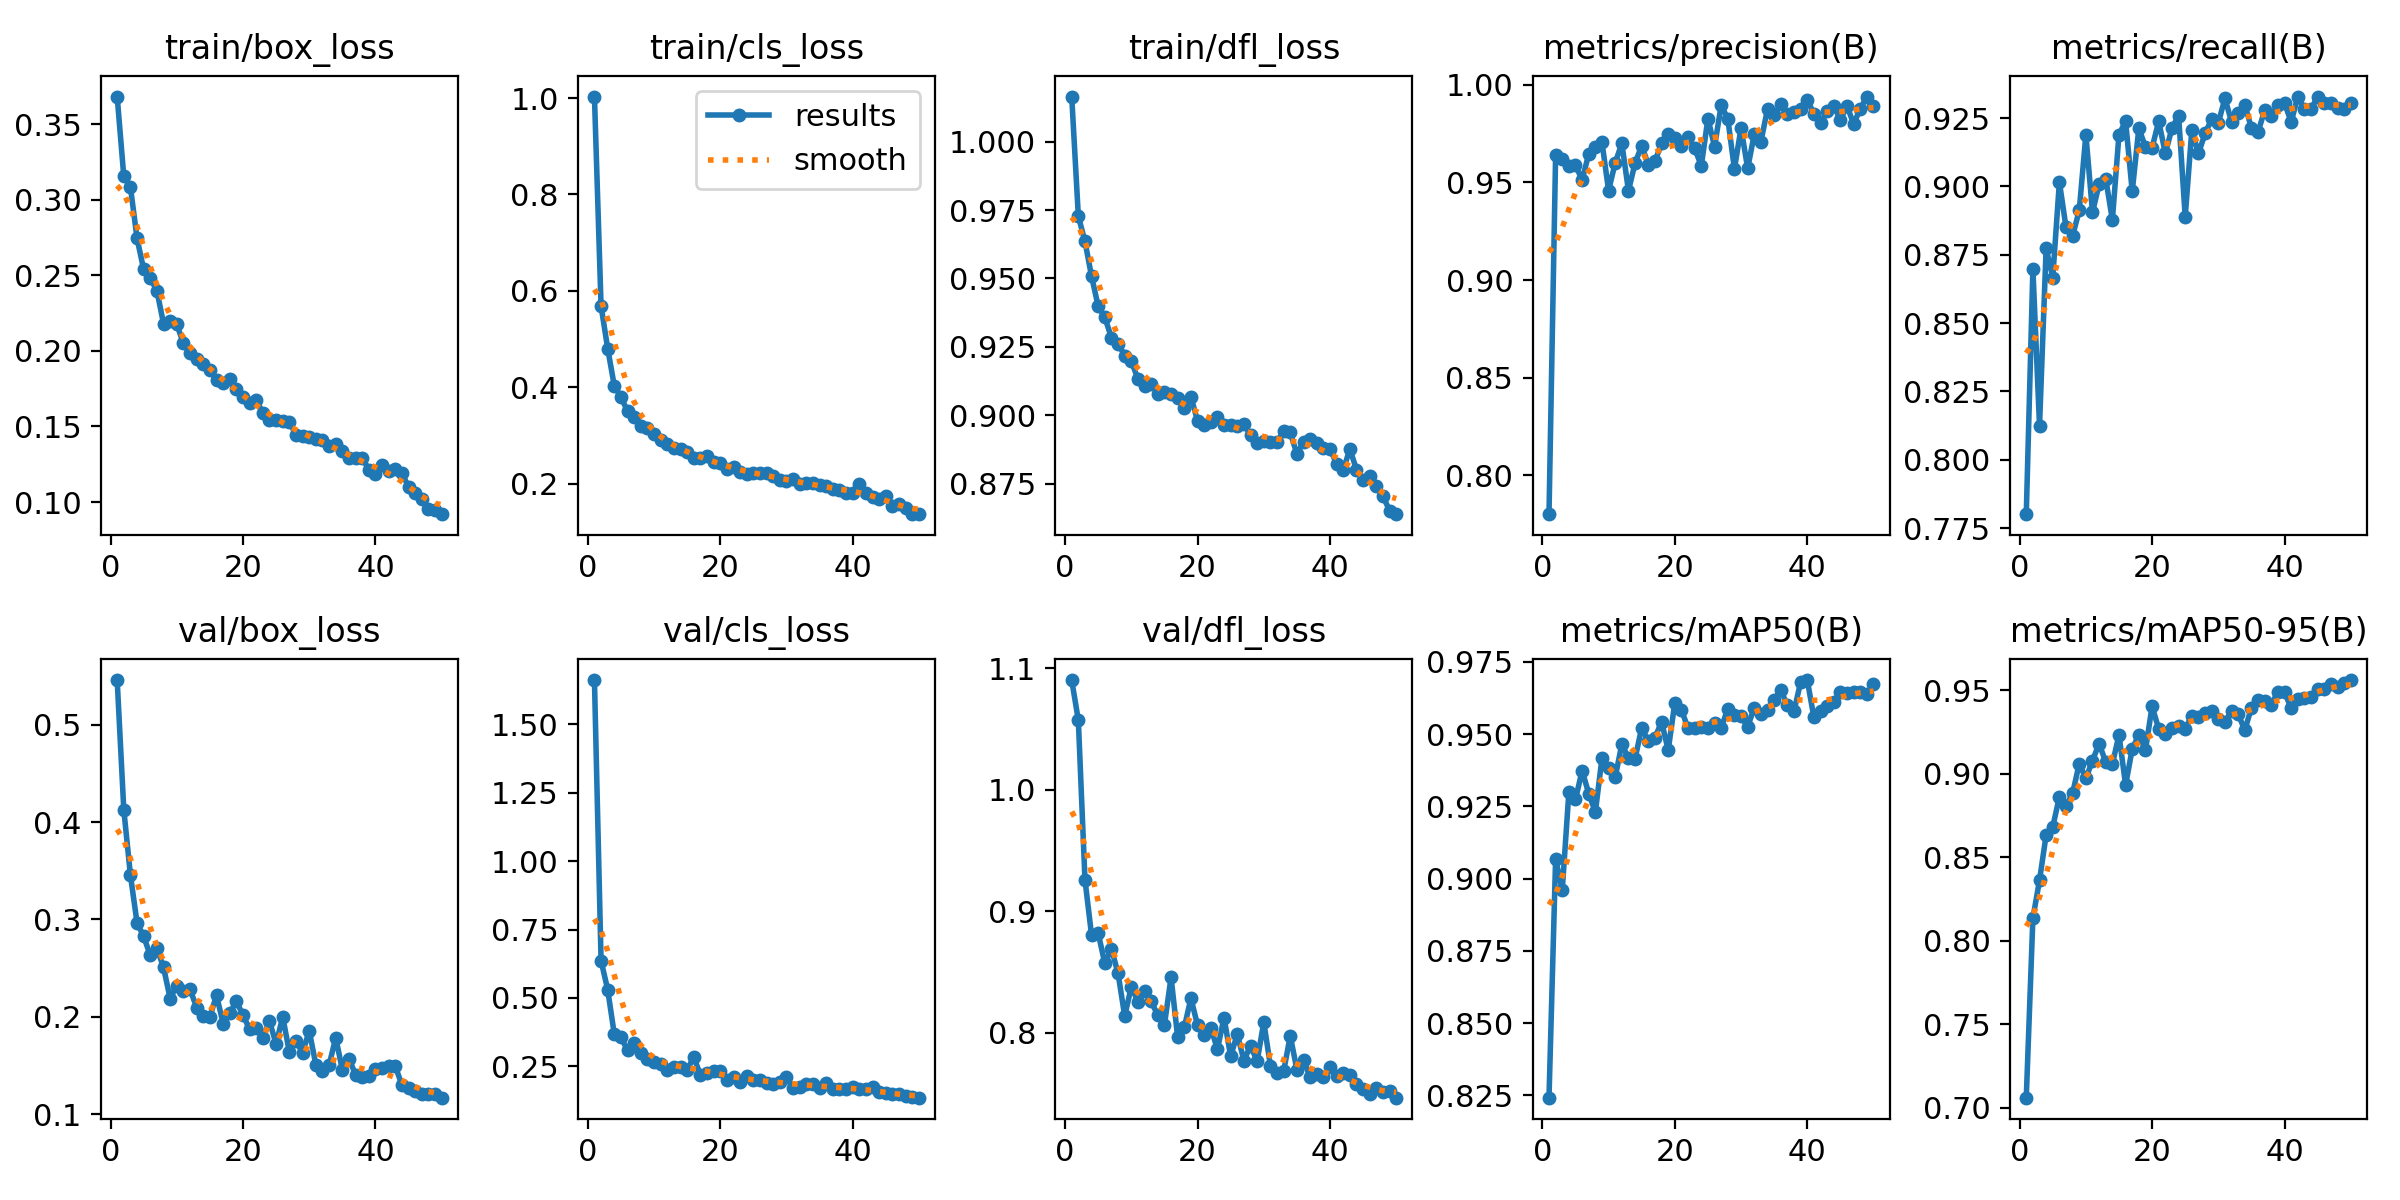

The data file committed next to this chart (first rows):
epoch, time, train/box_loss, train/cls_loss, train/dfl_loss, metrics/precision(B), metrics/recall(B), metrics/mAP50(B), metrics/mAP50-95(B), val/box_loss, val/cls_loss, val/dfl_loss, lr/pg0, lr/pg1, lr/pg2
1, 484.6, 0.3684, 1.003, 1.016, 0.7801, 0.7801, 0.8242, 0.706, 0.5458, 1.662, 1.09, 0.0006643, 0.0006643, 0.0006643
2, 960.9, 0.3155, 0.5682, 0.9727, 0.9641, 0.8697, 0.9067, 0.8136, 0.4128, 0.6358, 1.057, 0.001305, 0.001305, 0.001305
3, 1434, 0.3086, 0.4801, 0.9635, 0.9618, 0.8125, 0.896, 0.8362, 0.3456, 0.5305, 0.9259, 0.001918, 0.001918, 0.001918
4, 1904, 0.2745, 0.4026, 0.9507, 0.9585, 0.8773, 0.9299, 0.8634, 0.2965, 0.3668, 0.88, 0.001881, 0.001881, 0.001881
5, 2399, 0.2539, 0.3795, 0.9398, 0.959, 0.8667, 0.9274, 0.8682, 0.2827, 0.3557, 0.8819, 0.001842, 0.001842, 0.001842
6, 2878, 0.2481, 0.35, 0.9357, 0.9512, 0.9016, 0.9374, 0.8862, 0.2631, 0.309, 0.8569, 0.001802, 0.001802, 0.001802
7, 3359, 0.2398, 0.339, 0.9283, 0.9647, 0.8851, 0.9294, 0.8805, 0.2706, 0.3355, 0.8689, 0.001762, 0.001762, 0.001762
8, 3842, 0.2181, 0.3197, 0.9261, 0.9684, 0.8819, 0.923, 0.8883, 0.2507, 0.2972, 0.8487, 0.001723, 0.001723, 0.001723
9, 4325, 0.2195, 0.3143, 0.9218, 0.9706, 0.8912, 0.9416, 0.9061, 0.2188, 0.2774, 0.8136, 0.001683, 0.001683, 0.001683
10, 4806, 0.2177, 0.3026, 0.9198, 0.9459, 0.919, 0.9382, 0.8973, 0.232, 0.2649, 0.8377, 0.001644, 0.001644, 0.001644
11, 5288, 0.2049, 0.2909, 0.9132, 0.9601, 0.8905, 0.9351, 0.9079, 0.2268, 0.2581, 0.8254, 0.001604, 0.001604, 0.001604
12, 5770, 0.1984, 0.2817, 0.9107, 0.9701, 0.9008, 0.9465, 0.9181, 0.2284, 0.2357, 0.8346, 0.001564, 0.001564, 0.001564
13, 6250, 0.1944, 0.2737, 0.9116, 0.9457, 0.9028, 0.9417, 0.907, 0.2095, 0.2467, 0.8257, 0.001525, 0.001525, 0.001525
14, 6730, 0.1913, 0.271, 0.9077, 0.9599, 0.8878, 0.9415, 0.9058, 0.2011, 0.2488, 0.8141, 0.001485, 0.001485, 0.001485
15, 7211, 0.1872, 0.2655, 0.9086, 0.9688, 0.919, 0.9522, 0.9233, 0.1998, 0.2384, 0.8063, 0.001446, 0.001446, 0.001446
16, 7693, 0.1807, 0.253, 0.9077, 0.9591, 0.9238, 0.9475, 0.8932, 0.2222, 0.2835, 0.8455, 0.001406, 0.001406, 0.001406
17, 8175, 0.1787, 0.2538, 0.9062, 0.9608, 0.8982, 0.9487, 0.915, 0.1931, 0.2188, 0.796, 0.001366, 0.001366, 0.001366
18, 8656, 0.1816, 0.2567, 0.9027, 0.9701, 0.9213, 0.9543, 0.9234, 0.2039, 0.2247, 0.8042, 0.001327, 0.001327, 0.001327
19, 9137, 0.1746, 0.2447, 0.9067, 0.9749, 0.9143, 0.9444, 0.9143, 0.216, 0.234, 0.8283, 0.001287, 0.001287, 0.001287
20, 9618, 0.1694, 0.2416, 0.8979, 0.9729, 0.9142, 0.9608, 0.9404, 0.2017, 0.2329, 0.8059, 0.001248, 0.001248, 0.001248
21, 10099, 0.1653, 0.2304, 0.8963, 0.9685, 0.9238, 0.9583, 0.9269, 0.1872, 0.201, 0.7977, 0.001208, 0.001208, 0.001208
22, 10581, 0.1675, 0.2349, 0.8976, 0.9731, 0.912, 0.952, 0.9238, 0.1888, 0.2094, 0.804, 0.001168, 0.001168, 0.001168
23, 11064, 0.1589, 0.2229, 0.8995, 0.9674, 0.9213, 0.952, 0.9276, 0.1786, 0.1943, 0.7862, 0.001129, 0.001129, 0.001129
24, 11549, 0.1541, 0.2198, 0.8965, 0.9586, 0.9259, 0.9525, 0.9289, 0.1955, 0.2154, 0.8122, 0.001089, 0.001089, 0.001089
25, 12031, 0.1541, 0.2209, 0.8964, 0.9828, 0.8889, 0.9521, 0.9271, 0.1722, 0.1984, 0.7804, 0.00105, 0.00105, 0.00105
26, 12516, 0.1534, 0.222, 0.896, 0.9684, 0.9207, 0.9539, 0.9347, 0.2001, 0.1995, 0.7988, 0.00101, 0.00101, 0.00101
27, 24685, 0.1532, 0.2215, 0.8969, 0.9896, 0.912, 0.9521, 0.9341, 0.1636, 0.1899, 0.7769, 0.0009704, 0.0009704, 0.0009704
28, 25185, 0.1443, 0.2149, 0.8926, 0.9827, 0.9194, 0.9588, 0.9366, 0.1753, 0.1873, 0.7891, 0.0009308, 0.0009308, 0.0009308
29, 25702, 0.1439, 0.2074, 0.89, 0.9569, 0.9246, 0.9565, 0.9374, 0.1631, 0.1914, 0.7764, 0.0008912, 0.0008912, 0.0008912
30, 26218, 0.1428, 0.2053, 0.8905, 0.9779, 0.9232, 0.9561, 0.9327, 0.1858, 0.2104, 0.8086, 0.0008516, 0.0008516, 0.0008516
31, 26706, 0.1415, 0.2084, 0.8904, 0.9572, 0.9322, 0.9526, 0.9313, 0.1508, 0.1707, 0.7727, 0.000812, 0.000812, 0.000812
32, 27213, 0.1407, 0.1989, 0.8901, 0.9748, 0.9236, 0.9591, 0.9375, 0.1444, 0.1745, 0.7663, 0.0007724, 0.0007724, 0.0007724
33, 27736, 0.1369, 0.2007, 0.8944, 0.9709, 0.9269, 0.957, 0.9357, 0.1504, 0.1855, 0.7681, 0.0007328, 0.0007328, 0.0007328
34, 28208, 0.1383, 0.2002, 0.8937, 0.9877, 0.9299, 0.9583, 0.9262, 0.1785, 0.1858, 0.7973, 0.0006932, 0.0006932, 0.0006932
35, 28672, 0.1335, 0.1962, 0.8858, 0.9844, 0.9213, 0.9619, 0.9396, 0.1458, 0.1721, 0.7695, 0.0006536, 0.0006536, 0.0006536
36, 29137, 0.129, 0.1949, 0.8902, 0.99, 0.9199, 0.9651, 0.9441, 0.1569, 0.1879, 0.7772, 0.000614, 0.000614, 0.000614
37, 29601, 0.1294, 0.1881, 0.8913, 0.9852, 0.9278, 0.9599, 0.9434, 0.1408, 0.1661, 0.7632, 0.0005744, 0.0005744, 0.0005744
38, 30099, 0.1293, 0.1864, 0.8898, 0.9862, 0.9259, 0.9579, 0.9413, 0.1387, 0.1667, 0.7655, 0.0005348, 0.0005348, 0.0005348
39, 30566, 0.1213, 0.1813, 0.8882, 0.9877, 0.9297, 0.968, 0.9492, 0.1397, 0.1683, 0.7637, 0.0004952, 0.0004952, 0.0004952
40, 31047, 0.1184, 0.1793, 0.8876, 0.9924, 0.9306, 0.9687, 0.9491, 0.1461, 0.1752, 0.7713, 0.0004556, 0.0004556, 0.0004556
41, 31538, 0.1242, 0.1991, 0.8823, 0.9852, 0.9235, 0.9558, 0.9392, 0.1477, 0.1665, 0.7642, 0.000416, 0.000416, 0.000416
42, 31995, 0.1205, 0.181, 0.88, 0.9805, 0.9329, 0.9579, 0.9449, 0.1498, 0.1684, 0.7664, 0.0003764, 0.0003764, 0.0003764
43, 32447, 0.1217, 0.1729, 0.8877, 0.9864, 0.9282, 0.9596, 0.9455, 0.1491, 0.1729, 0.7646, 0.0003368, 0.0003368, 0.0003368
44, 32903, 0.1191, 0.1685, 0.8801, 0.9892, 0.9282, 0.961, 0.9463, 0.13, 0.1548, 0.7573, 0.0002972, 0.0002972, 0.0002972
45, 33360, 0.11, 0.1734, 0.8765, 0.9821, 0.9329, 0.9644, 0.9505, 0.1273, 0.1527, 0.7537, 0.0002576, 0.0002576, 0.0002576
46, 33817, 0.1058, 0.1524, 0.8779, 0.9892, 0.9306, 0.9643, 0.9509, 0.1242, 0.1476, 0.7496, 0.000218, 0.000218, 0.000218
47, 34281, 0.1017, 0.1583, 0.8742, 0.98, 0.9306, 0.9646, 0.9541, 0.1208, 0.1498, 0.7546, 0.0001784, 0.0001784, 0.0001784
48, 34736, 0.09566, 0.1488, 0.8703, 0.9877, 0.9285, 0.9646, 0.9518, 0.1205, 0.1407, 0.7506, 0.0001388, 0.0001388, 0.0001388
49, 35190, 0.09489, 0.1364, 0.8651, 0.994, 0.9282, 0.9638, 0.9542, 0.1205, 0.1392, 0.7515, 9.92e-05, 9.92e-05, 9.92e-05
50, 35649, 0.09197, 0.1364, 0.8638, 0.9894, 0.9306, 0.9672, 0.9562, 0.117, 0.1355, 0.7463, 5.96e-05, 5.96e-05, 5.96e-05
